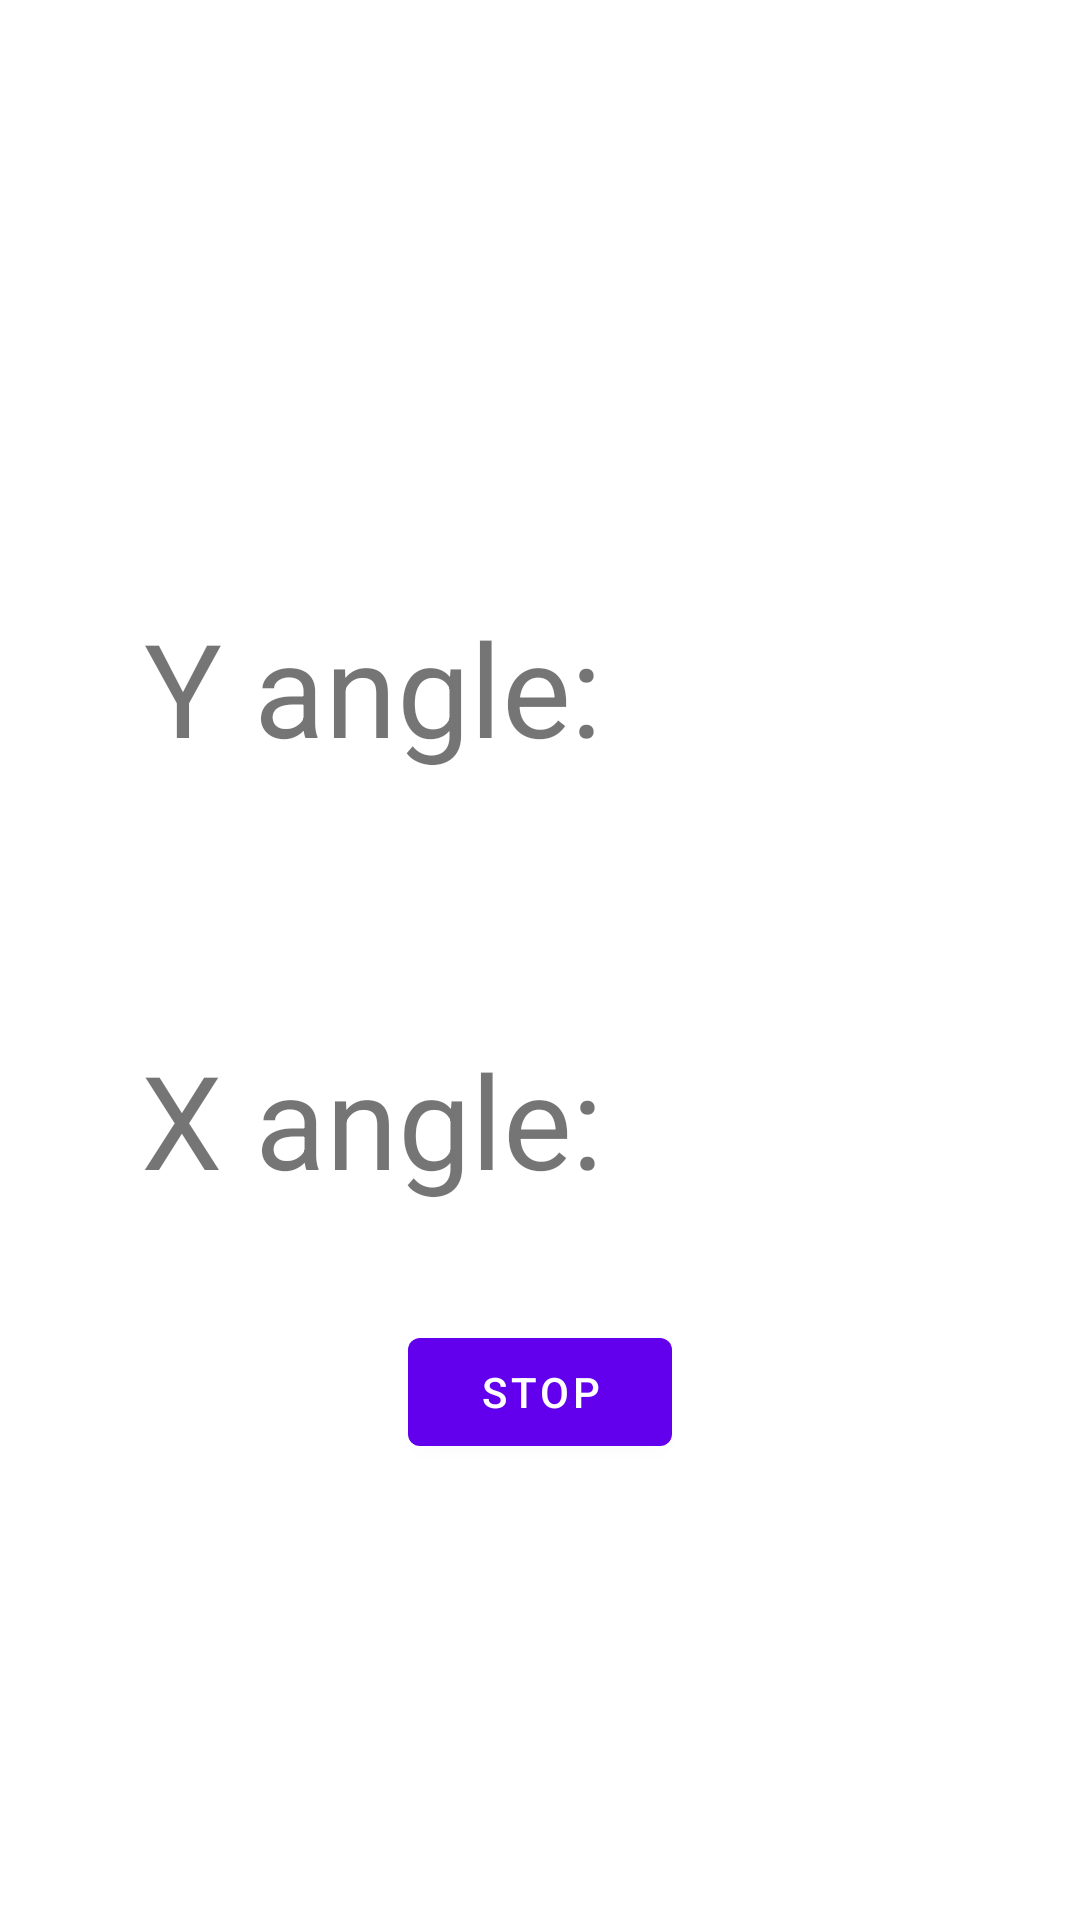

Reconstruct the res/layout file that produces this screen, plus the resources it refers to.
<!-- AndroidManifest.xml: application theme Theme.PhoneRuler -->
<!-- res/layout/measuring.xml -->
<?xml version="1.0" encoding="utf-8"?>
<androidx.constraintlayout.widget.ConstraintLayout xmlns:android="http://schemas.android.com/apk/res/android"
    xmlns:app="http://schemas.android.com/apk/res-auto"
    xmlns:tools="http://schemas.android.com/tools"
    android:layout_width="match_parent"
    android:layout_height="match_parent"
    tools:context=".Measuring">

    

    <TextView
        android:id="@+id/updating_measurement_y"
        android:layout_width="wrap_content"
        android:layout_height="wrap_content"
        android:layout_marginTop="200dp"
        android:textSize="130px"
        app:layout_constraintEnd_toEndOf="parent"
        app:layout_constraintHorizontal_bias="0.689"
        app:layout_constraintStart_toStartOf="parent"
        app:layout_constraintTop_toTopOf="parent" />

    <TextView
        android:id="@+id/angle_y_text"
        android:layout_width="wrap_content"
        android:layout_height="wrap_content"
        android:text="@string/angle_y_text"
        android:textSize="130px"
        app:layout_constraintBottom_toBottomOf="@+id/updating_measurement_y"
        app:layout_constraintEnd_toStartOf="@+id/updating_measurement_y"
        app:layout_constraintHorizontal_bias="0.504"
        app:layout_constraintStart_toStartOf="parent"
        app:layout_constraintTop_toTopOf="@+id/updating_measurement_y"
        app:layout_constraintVertical_bias="1.0" />

    <TextView
        android:id="@+id/updating_measurement_x"
        android:layout_width="wrap_content"
        android:layout_height="wrap_content"
        android:layout_marginTop="344dp"
        android:textSize="130px"
        app:layout_constraintEnd_toEndOf="parent"
        app:layout_constraintHorizontal_bias="0.689"
        app:layout_constraintStart_toStartOf="parent"
        app:layout_constraintTop_toTopOf="parent" />

    <TextView
        android:id="@+id/angle_x_text"
        android:layout_width="wrap_content"
        android:layout_height="wrap_content"
        android:text="@string/angle_x_text"
        android:textSize="130px"
        app:layout_constraintBottom_toBottomOf="@+id/updating_measurement_x"
        app:layout_constraintEnd_toStartOf="@+id/updating_measurement_x"
        app:layout_constraintStart_toStartOf="parent"
        app:layout_constraintTop_toTopOf="@+id/updating_measurement_x"
        app:layout_constraintVertical_bias="1.0" />

    <Button
        android:id="@+id/stop_button"
        android:layout_width="wrap_content"
        android:layout_height="wrap_content"
        android:text="@string/stop_measuring"
        app:layout_constraintBottom_toBottomOf="parent"
        app:layout_constraintEnd_toEndOf="parent"
        app:layout_constraintHorizontal_bias="0.5"
        app:layout_constraintStart_toStartOf="parent"
        app:layout_constraintTop_toBottomOf="@+id/angle_x_text"
        app:layout_constraintVertical_bias="0.2" />

</androidx.constraintlayout.widget.ConstraintLayout>
<!-- resources referenced by this layout -->
<resources>
  <string name="angle_x_text">X angle:</string>
  <string name="angle_y_text">Y angle:</string>
  <string name="stop_measuring">Stop</string>
  <style name="Theme.PhoneRuler" parent="Theme.MaterialComponents.DayNight.DarkActionBar">
          
          <item name="colorPrimary">@color/purple_500</item>
          <item name="colorPrimaryVariant">@color/purple_700</item>
          <item name="colorOnPrimary">@color/white</item>
          
          <item name="colorSecondary">@color/teal_200</item>
          <item name="colorSecondaryVariant">@color/teal_700</item>
          <item name="colorOnSecondary">@color/black</item>
          
          <item name="android:statusBarColor" tools:targetApi="l">?attr/colorPrimaryVariant</item>
          
      </style>
  <!-- not gathered from this repository: default colours our renderer supplied (Android Studio template values) -->
  <color name="purple_500">#FF6200EE</color>
  <color name="purple_700">#FF3700B3</color>
  <color name="teal_200">#FF03DAC5</color>
  <color name="teal_700">#FF018786</color>
  <color name="black">#FF000000</color>
  <color name="white">#FFFFFFFF</color>
</resources>
